Photos from the image-classification dataset "data" in the GitHub repository lambertgeo/PHI. Its 4 classes are: negatif, negative, positif, positive.

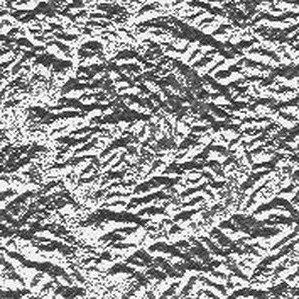
Label: positive

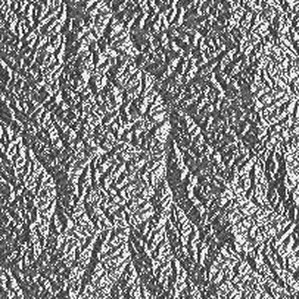
Label: negative

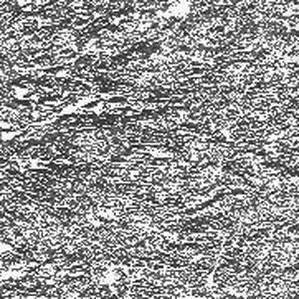
Label: negatif

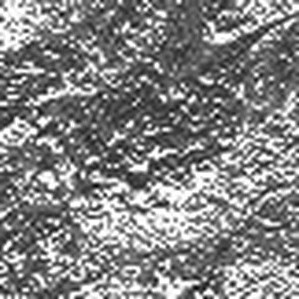
Label: positif

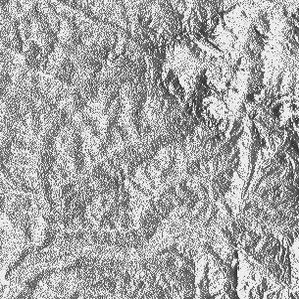
Label: positive

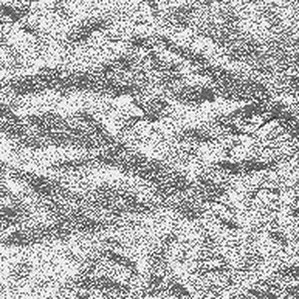
Label: negatif
